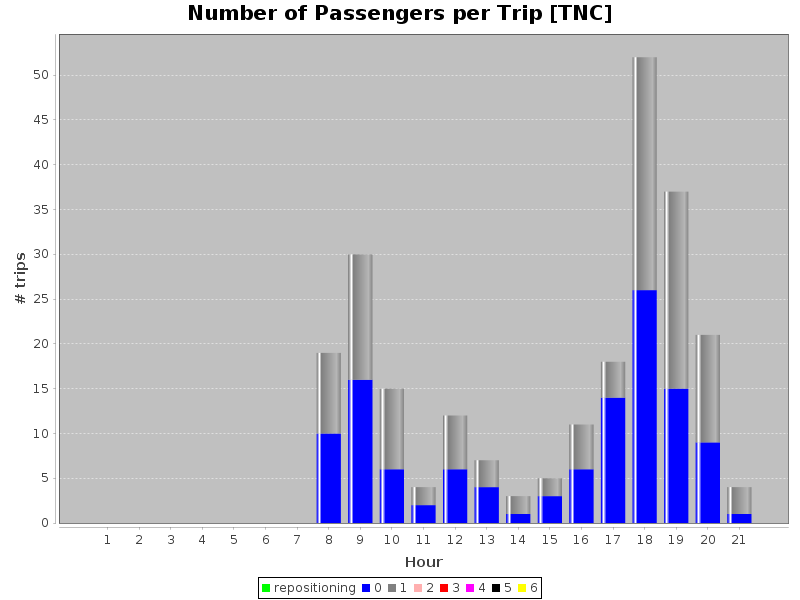

Values plotted in this chart, from the file beside it:
hours, repositioning, 0, 1, 2, 3, 4, 5, 6
1, 0.0, 0.0, 0.0, 0.0, 0.0, 0.0, 0.0, 0.0
2, 0.0, 0.0, 0.0, 0.0, 0.0, 0.0, 0.0, 0.0
3, 0.0, 0.0, 0.0, 0.0, 0.0, 0.0, 0.0, 0.0
4, 0.0, 0.0, 0.0, 0.0, 0.0, 0.0, 0.0, 0.0
5, 0.0, 0.0, 0.0, 0.0, 0.0, 0.0, 0.0, 0.0
6, 0.0, 0.0, 0.0, 0.0, 0.0, 0.0, 0.0, 0.0
7, 0.0, 0.0, 0.0, 0.0, 0.0, 0.0, 0.0, 0.0
8, 0.0, 10.0, 9.0, 0.0, 0.0, 0.0, 0.0, 0.0
9, 0.0, 16.0, 14.0, 0.0, 0.0, 0.0, 0.0, 0.0
10, 0.0, 6.0, 9.0, 0.0, 0.0, 0.0, 0.0, 0.0
11, 0.0, 2.0, 2.0, 0.0, 0.0, 0.0, 0.0, 0.0
12, 0.0, 6.0, 6.0, 0.0, 0.0, 0.0, 0.0, 0.0
13, 0.0, 4.0, 3.0, 0.0, 0.0, 0.0, 0.0, 0.0
14, 0.0, 1.0, 2.0, 0.0, 0.0, 0.0, 0.0, 0.0
15, 0.0, 3.0, 2.0, 0.0, 0.0, 0.0, 0.0, 0.0
16, 0.0, 6.0, 5.0, 0.0, 0.0, 0.0, 0.0, 0.0
17, 0.0, 14.0, 4.0, 0.0, 0.0, 0.0, 0.0, 0.0
18, 0.0, 26.0, 26.0, 0.0, 0.0, 0.0, 0.0, 0.0
19, 0.0, 15.0, 22.0, 0.0, 0.0, 0.0, 0.0, 0.0
20, 0.0, 9.0, 12.0, 0.0, 0.0, 0.0, 0.0, 0.0
21, 0.0, 1.0, 3.0, 0.0, 0.0, 0.0, 0.0, 0.0
